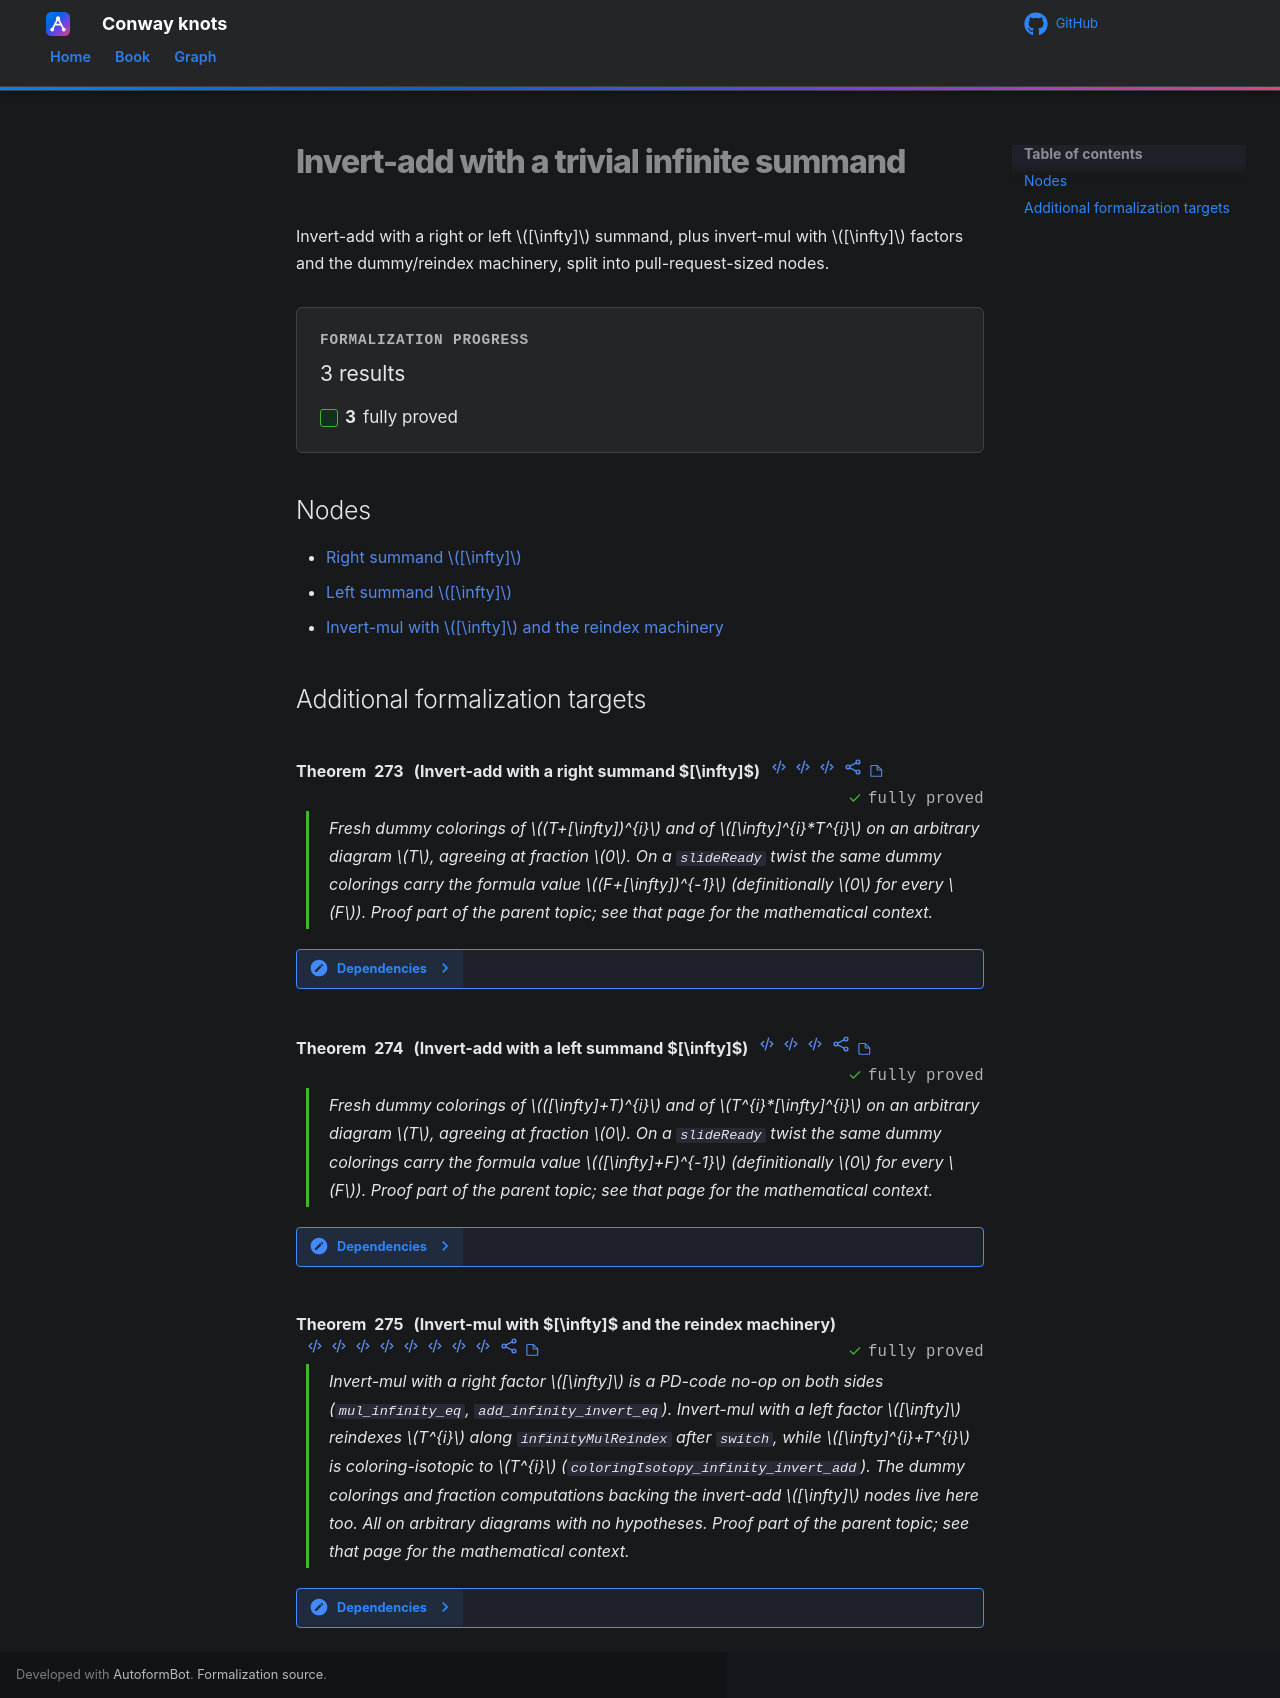

repository: tangentproofs/conway-knots · page: roadmap/rational-tangles/theorems/invert-add-infinity/index.html · generator: mkdocs

# Invert-add with a trivial infinite summand

Invert-add with a right or left $[\infty]$ summand, plus invert-mul with
$[\infty]$ factors and the dummy/reindex machinery, split into
pull-request-sized nodes.

## Nodes

- [Right summand $[\infty]$](g1-right-infinity.md)
- [Left summand $[\infty]$](g2-left-infinity.md)
- [Invert-mul with $[\infty]$ and the reindex machinery](g3-mul-infinity.md)
